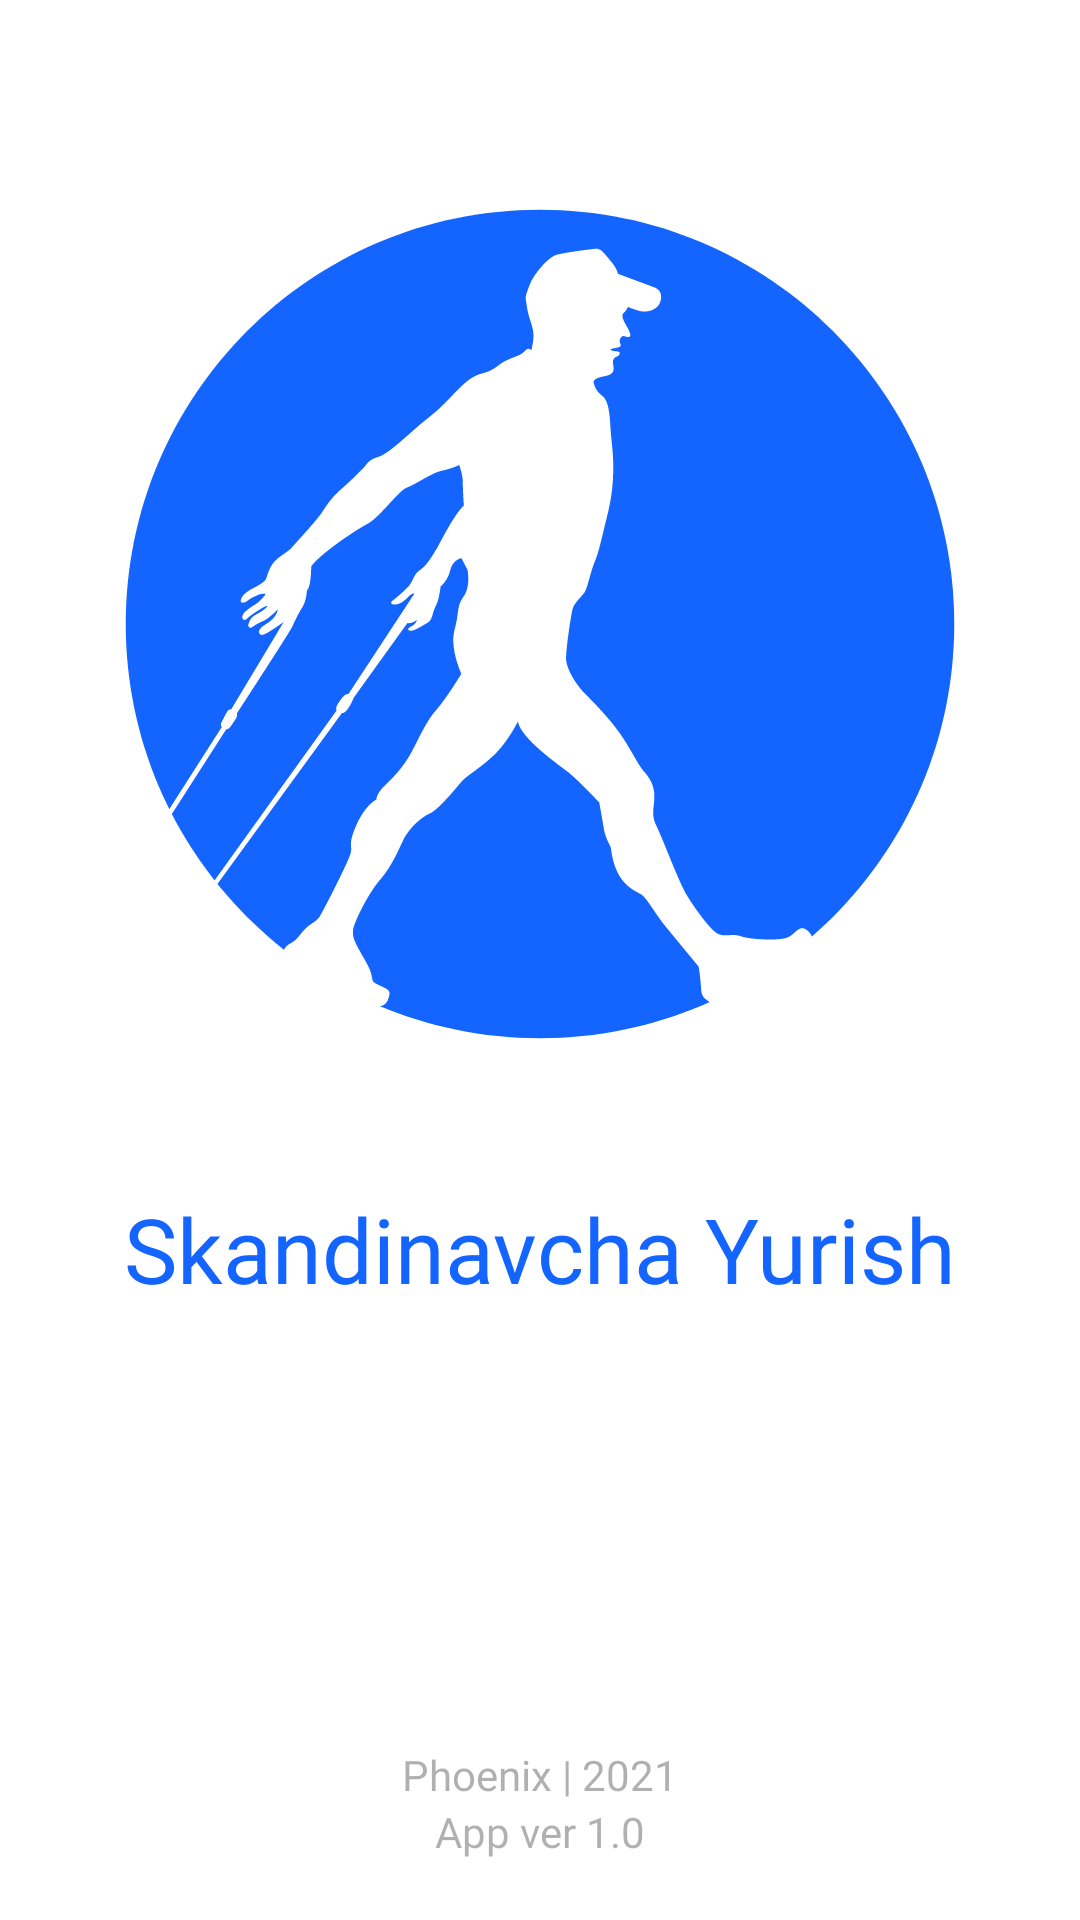

The Android layout XML behind this screen, and the referenced resources:
<!-- AndroidManifest.xml: application theme Theme.Skandinav -->
<!-- res/layout/fragment_start.xml -->
<?xml version="1.0" encoding="utf-8"?>
<androidx.constraintlayout.widget.ConstraintLayout xmlns:android="http://schemas.android.com/apk/res/android"
    xmlns:app="http://schemas.android.com/apk/res-auto"
    xmlns:tools="http://schemas.android.com/tools"
    android:layout_width="match_parent"
    android:layout_height="match_parent"
    android:fitsSystemWindows="true">

    <androidx.constraintlayout.widget.Guideline
        android:id="@+id/guideline"
        android:layout_width="wrap_content"
        android:layout_height="wrap_content"
        android:orientation="horizontal"
        app:layout_constraintGuide_percent="0.1" />

    <androidx.constraintlayout.widget.Guideline
        android:id="@+id/guideline55"
        android:layout_width="wrap_content"
        android:layout_height="wrap_content"
        android:orientation="horizontal"
        app:layout_constraintGuide_percent="0.55" />

    <androidx.constraintlayout.widget.Guideline
        android:id="@+id/guideline65"
        android:layout_width="wrap_content"
        android:layout_height="wrap_content"
        android:orientation="horizontal"
        app:layout_constraintGuide_percent="0.65" />

    <androidx.constraintlayout.widget.Guideline
        android:id="@+id/guideline80"
        android:layout_width="wrap_content"
        android:layout_height="wrap_content"
        android:orientation="horizontal"
        app:layout_constraintGuide_percent="0.8" />

    <ImageView
        android:id="@+id/image"
        android:layout_width="match_parent"
        android:layout_height="0dp"
        android:layout_marginLeft="40dp"
        android:layout_marginRight="40dp"
        android:background="@drawable/ic_first_enter_back"
        android:src="@drawable/ic_first_enter_human"
        app:layout_constraintBottom_toBottomOf="@id/guideline55"
        app:layout_constraintDimensionRatio="1:1"
        app:layout_constraintTop_toBottomOf="@id/guideline" />

    <TextView
        android:id="@+id/app_name"
        android:layout_width="match_parent"
        android:layout_height="wrap_content"
        android:fontFamily="@font/montserrat_bold"
        android:gravity="center"
        android:text="@string/app_name"
        android:textColor="@color/main_blue"
        android:textSize="30sp"
        app:layout_constraintBottom_toBottomOf="@id/guideline65"
        app:layout_constraintTop_toTopOf="@id/guideline65" />


    <com.gigamole.library.ShadowLayout
        android:id="@+id/layout2"
        android:layout_width="match_parent"
        android:layout_height="wrap_content"
        app:layout_constraintBottom_toTopOf="@id/company_name"
        android:visibility="invisible"
        app:sl_shadow_angle="45"
        app:sl_shadow_color="@color/main_blue"
        app:sl_shadow_distance="5dp"
        app:sl_shadow_radius="10dp"
        app:sl_shadowed="true">

        <androidx.cardview.widget.CardView
            android:layout_width="match_parent"
            android:layout_height="70dp"
            android:layout_marginLeft="30dp"
            android:layout_marginRight="30dp"
            android:backgroundTint="@color/main_blue"
            android:elevation="5dp"
            app:cardCornerRadius="35dp">

            <androidx.appcompat.widget.AppCompatButton
                android:id="@+id/enter"
                android:layout_width="match_parent"
                android:layout_height="match_parent"
                android:background="@android:color/transparent"
                android:clickable="true"
                android:focusable="true"
                android:fontFamily="@font/montserrat_medium"
                android:foreground="?selectableItemBackground"
                android:gravity="center"
                android:text="Kirish"
                android:textAllCaps="true"
                android:textColor="@android:color/white"
                android:textSize="22sp" />

        </androidx.cardview.widget.CardView>

    </com.gigamole.library.ShadowLayout>

    <TextView
        android:id="@+id/version"
        android:layout_width="wrap_content"
        android:layout_height="wrap_content"
        android:layout_marginBottom="20dp"
        android:fontFamily="@font/montserrat_medium"
        android:text="App ver 1.0"
        android:textColor="#5C242424"
        android:textSize="14sp"
        app:layout_constraintBottom_toBottomOf="parent"
        app:layout_constraintLeft_toLeftOf="parent"
        app:layout_constraintRight_toRightOf="parent" />

    <TextView
        android:id="@+id/company_name"
        android:layout_width="wrap_content"
        android:layout_height="wrap_content"
        android:fontFamily="@font/montserrat_medium"
        android:text="Phoenix | 2021"
        android:textColor="#5C242424"
        android:textSize="14sp"
        app:layout_constraintBottom_toTopOf="@id/version"
        app:layout_constraintLeft_toLeftOf="parent"
        app:layout_constraintRight_toRightOf="parent" />


</androidx.constraintlayout.widget.ConstraintLayout>
<!-- resources referenced by this layout -->
<resources>
  <color name="main_blue">#1464FF</color>
  <!-- drawable ic_first_enter_back (drawable) -->
  <vector xmlns:android="http://schemas.android.com/apk/res/android"
      android:width="584dp"
      android:height="583dp"
      android:viewportWidth="584"
      android:viewportHeight="583">
    <path
        android:pathData="M292,579C451.058,579 580,450.282 580,291.5C580,132.718 451.058,4 292,4C132.942,4 4,132.718 4,291.5C4,450.282 132.942,579 292,579Z"
        android:fillColor="#1464FF"/>
  </vector>
  <!-- drawable ic_first_enter_human: vector/xml drawable (drawable, 7737 chars, omitted) -->
  <string name="app_name">Skandinavcha Yurish</string>
  <style name="Theme.Skandinav" parent="Theme.MaterialComponents.Light.NoActionBar">
          
          <item name="colorPrimary">@color/purple_500</item>
          <item name="colorPrimaryVariant">@color/purple_700</item>
          <item name="colorOnPrimary">@color/white</item>
          
          <item name="colorSecondary">@color/black</item>
          <item name="colorSecondaryVariant">@color/teal_700</item>
          <item name="colorOnSecondary">@color/black</item>
          
          <item name="android:statusBarColor" tools:targetApi="l">?attr/colorPrimaryVariant</item>
          
          <item name="android:windowTranslucentStatus">true</item>
          <item name="android:windowTranslucentNavigation">true</item>
          <item name="android:windowLightStatusBar" tools:targetApi="m">true</item>
      </style>
  <color name="purple_500">#1464FF</color>
  <color name="purple_700">#1464FF</color>
  <color name="white">#FFFFFFFF</color>
  <color name="black">#FF000000</color>
  <color name="teal_700">#FF018786</color>
</resources>
